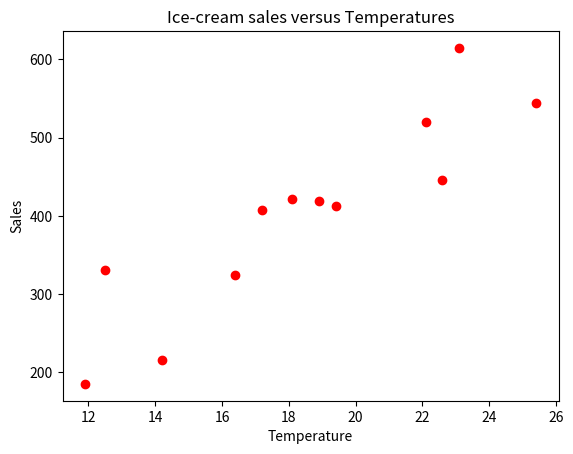

Source code (Python):
import matplotlib.pyplot as plt
import seaborn as sns
import numpy

temperature = [14.2, 16.4, 11.9, 12.5, 18.9, 22.1, 19.4, 23.1, 25.4, 18.1, 22.6, 17.2]
sales = [215.20, 325.00, 185.20, 330.20, 418.60, 520.25, 412.20, 614.60, 544.80, 421.40, 445.50, 408.10]

plt.title('Ice-cream sales versus Temperatures')
plt.xlabel('Temperature')
plt.ylabel('Sales')
plt.scatter(temperature, sales, color='red')
plt.show()

